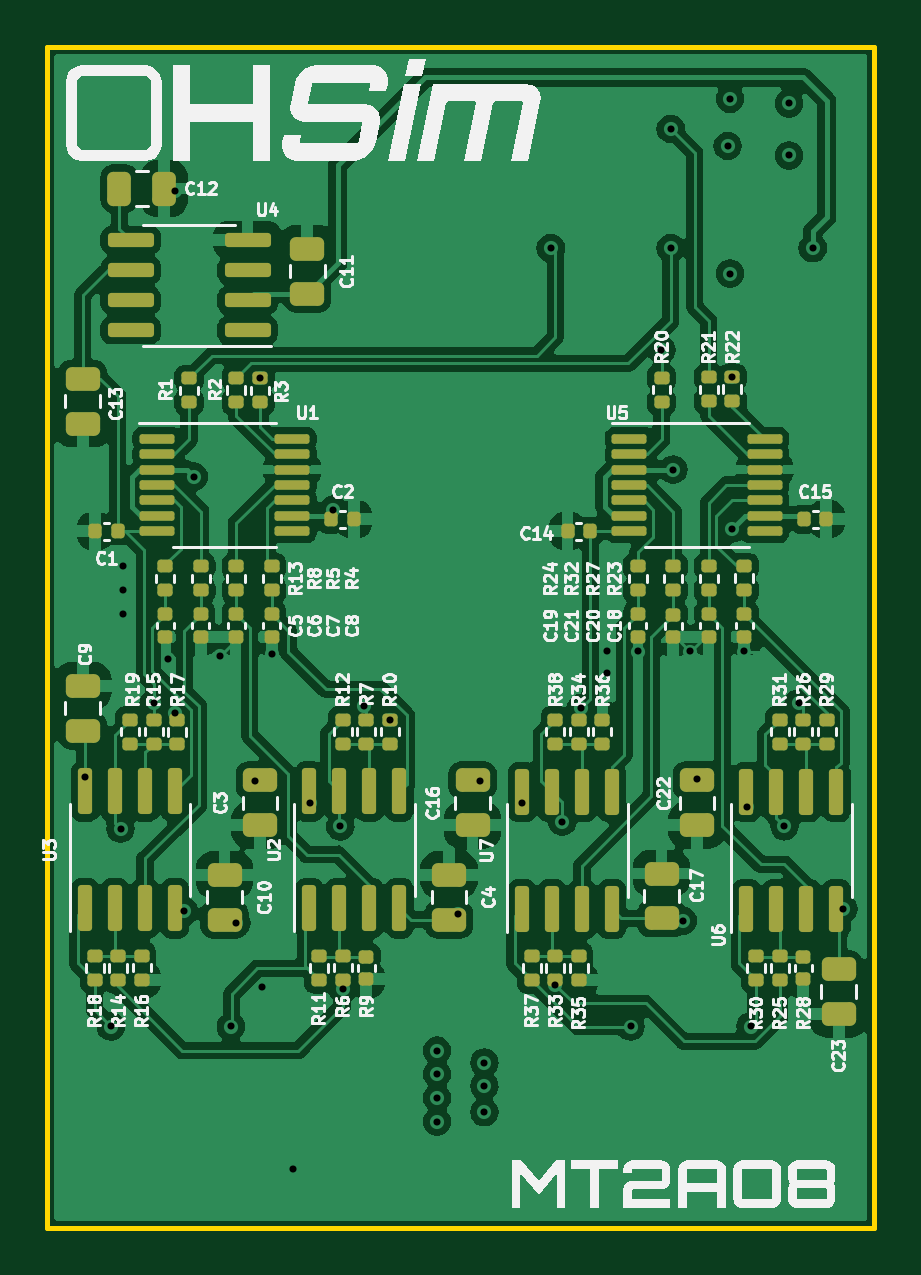
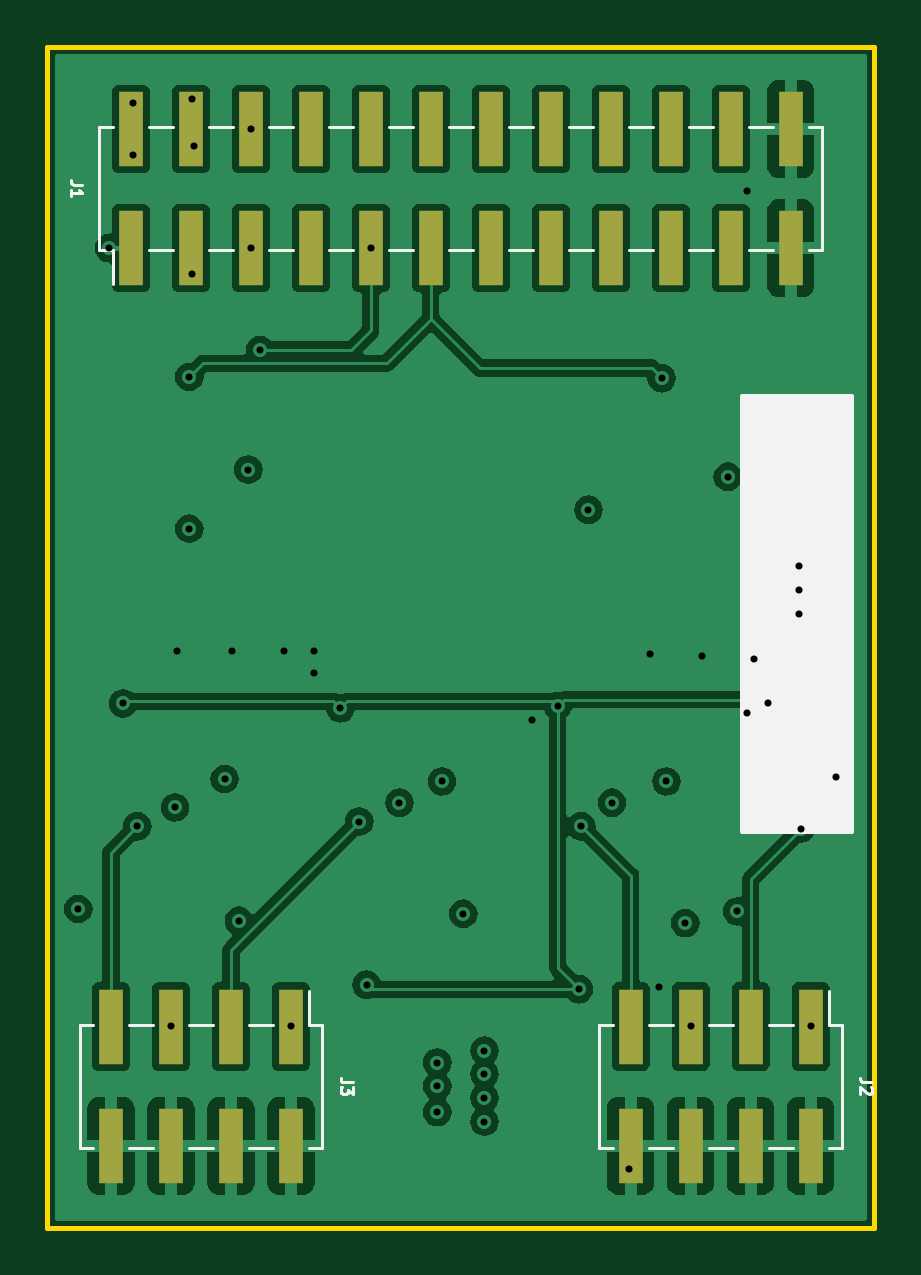
Circuit board: 13 layer files. Board 35.0 x 50.0 mm.
- bottom_copper: dac16bit_8ch-B_Cu.gbr (93943 bytes)
- bottom_mask: dac16bit_8ch-B_Mask.gbr (1598 bytes)
- paste: dac16bit_8ch-B_Paste.gbr (1593 bytes)
- bottom_silk: dac16bit_8ch-B_Silkscreen.gbr (5892 bytes)
- outline: dac16bit_8ch-Edge_Cuts.gbr (727 bytes)
- top_copper: dac16bit_8ch-F_Cu.gbr (164235 bytes)
- top_mask: dac16bit_8ch-F_Mask.gbr (8511 bytes)
- paste: dac16bit_8ch-F_Paste.gbr (8506 bytes)
- top_silk: dac16bit_8ch-F_Silkscreen.gbr (124797 bytes)
- inner_copper: dac16bit_8ch-In1_Cu.gbr (42709 bytes)
- inner_copper: dac16bit_8ch-In2_Cu.gbr (42381 bytes)
- drill: dac16bit_8ch-NPTH.drl (309 bytes)
- drill: dac16bit_8ch-PTH.drl (1387 bytes)

=== bottom_copper: dac16bit_8ch-B_Cu.gbr (93943 bytes, source omitted) ===
=== bottom_mask: dac16bit_8ch-B_Mask.gbr ===
%TF.GenerationSoftware,KiCad,Pcbnew,8.0.3-8.0.3-0~ubuntu22.04.1*%
%TF.CreationDate,2024-07-15T21:37:22+02:00*%
%TF.ProjectId,MT2AO8,4d543241-4f38-42e6-9b69-6361645f7063,rev?*%
%TF.SameCoordinates,Original*%
%TF.FileFunction,Soldermask,Bot*%
%TF.FilePolarity,Negative*%
%FSLAX46Y46*%
G04 Gerber Fmt 4.6, Leading zero omitted, Abs format (unit mm)*
G04 Created by KiCad (PCBNEW 8.0.3-8.0.3-0~ubuntu22.04.1) date 2024-07-15 21:37:22*
%MOMM*%
%LPD*%
G01*
G04 APERTURE LIST*
%ADD10R,1.000000X3.150000*%
G04 APERTURE END LIST*
D10*
%TO.C,J3*%
X158190000Y-112975000D03*
X158190000Y-118025000D03*
X160730000Y-112975000D03*
X160730000Y-118025000D03*
X163270000Y-112975000D03*
X163270000Y-118025000D03*
X165810000Y-112975000D03*
X165810000Y-118025000D03*
%TD*%
%TO.C,J1*%
X164970000Y-80025000D03*
X164970000Y-74975000D03*
X162430000Y-80025000D03*
X162430000Y-74975000D03*
X159890000Y-80025000D03*
X159890000Y-74975000D03*
X157350000Y-80025000D03*
X157350000Y-74975000D03*
X154810000Y-80025000D03*
X154810000Y-74975000D03*
X152270000Y-80025000D03*
X152270000Y-74975000D03*
X149730000Y-80025000D03*
X149730000Y-74975000D03*
X147190000Y-80025000D03*
X147190000Y-74975000D03*
X144650000Y-80025000D03*
X144650000Y-74975000D03*
X142110000Y-80025000D03*
X142110000Y-74975000D03*
X139570000Y-80025000D03*
X139570000Y-74975000D03*
X137030000Y-80025000D03*
X137030000Y-74975000D03*
%TD*%
%TO.C,J2*%
X136190000Y-112975000D03*
X136190000Y-118025000D03*
X138730000Y-112975000D03*
X138730000Y-118025000D03*
X141270000Y-112975000D03*
X141270000Y-118025000D03*
X143810000Y-112975000D03*
X143810000Y-118025000D03*
%TD*%
M02*

=== paste: dac16bit_8ch-B_Paste.gbr ===
%TF.GenerationSoftware,KiCad,Pcbnew,8.0.3-8.0.3-0~ubuntu22.04.1*%
%TF.CreationDate,2024-07-15T21:37:10+02:00*%
%TF.ProjectId,MT2AO8,4d543241-4f38-42e6-9b69-6361645f7063,rev?*%
%TF.SameCoordinates,Original*%
%TF.FileFunction,Paste,Bot*%
%TF.FilePolarity,Positive*%
%FSLAX46Y46*%
G04 Gerber Fmt 4.6, Leading zero omitted, Abs format (unit mm)*
G04 Created by KiCad (PCBNEW 8.0.3-8.0.3-0~ubuntu22.04.1) date 2024-07-15 21:37:10*
%MOMM*%
%LPD*%
G01*
G04 APERTURE LIST*
%ADD10R,1.000000X3.150000*%
G04 APERTURE END LIST*
D10*
%TO.C,J3*%
X158190000Y-112975000D03*
X158190000Y-118025000D03*
X160730000Y-112975000D03*
X160730000Y-118025000D03*
X163270000Y-112975000D03*
X163270000Y-118025000D03*
X165810000Y-112975000D03*
X165810000Y-118025000D03*
%TD*%
%TO.C,J1*%
X164970000Y-80025000D03*
X164970000Y-74975000D03*
X162430000Y-80025000D03*
X162430000Y-74975000D03*
X159890000Y-80025000D03*
X159890000Y-74975000D03*
X157350000Y-80025000D03*
X157350000Y-74975000D03*
X154810000Y-80025000D03*
X154810000Y-74975000D03*
X152270000Y-80025000D03*
X152270000Y-74975000D03*
X149730000Y-80025000D03*
X149730000Y-74975000D03*
X147190000Y-80025000D03*
X147190000Y-74975000D03*
X144650000Y-80025000D03*
X144650000Y-74975000D03*
X142110000Y-80025000D03*
X142110000Y-74975000D03*
X139570000Y-80025000D03*
X139570000Y-74975000D03*
X137030000Y-80025000D03*
X137030000Y-74975000D03*
%TD*%
%TO.C,J2*%
X136190000Y-112975000D03*
X136190000Y-118025000D03*
X138730000Y-112975000D03*
X138730000Y-118025000D03*
X141270000Y-112975000D03*
X141270000Y-118025000D03*
X143810000Y-112975000D03*
X143810000Y-118025000D03*
%TD*%
M02*

=== bottom_silk: dac16bit_8ch-B_Silkscreen.gbr ===
%TF.GenerationSoftware,KiCad,Pcbnew,8.0.3-8.0.3-0~ubuntu22.04.1*%
%TF.CreationDate,2024-07-15T21:37:16+02:00*%
%TF.ProjectId,MT2AO8,4d543241-4f38-42e6-9b69-6361645f7063,rev?*%
%TF.SameCoordinates,Original*%
%TF.FileFunction,Legend,Bot*%
%TF.FilePolarity,Positive*%
%FSLAX46Y46*%
G04 Gerber Fmt 4.6, Leading zero omitted, Abs format (unit mm)*
G04 Created by KiCad (PCBNEW 8.0.3-8.0.3-0~ubuntu22.04.1) date 2024-07-15 21:37:16*
%MOMM*%
%LPD*%
G01*
G04 APERTURE LIST*
%ADD10C,0.200000*%
%ADD11C,0.125000*%
%ADD12C,0.120000*%
G04 APERTURE END LIST*
D10*
X134500000Y-86300000D02*
X139100000Y-86300000D01*
X139100000Y-104700000D01*
X134500000Y-104700000D01*
X134500000Y-86300000D01*
G36*
X134500000Y-86300000D02*
G01*
X139100000Y-86300000D01*
X139100000Y-104700000D01*
X134500000Y-104700000D01*
X134500000Y-86300000D01*
G37*
D11*
X155584809Y-115333333D02*
X155941952Y-115333333D01*
X155941952Y-115333333D02*
X156013380Y-115309524D01*
X156013380Y-115309524D02*
X156061000Y-115261905D01*
X156061000Y-115261905D02*
X156084809Y-115190476D01*
X156084809Y-115190476D02*
X156084809Y-115142857D01*
X155584809Y-115523809D02*
X155584809Y-115833333D01*
X155584809Y-115833333D02*
X155775285Y-115666666D01*
X155775285Y-115666666D02*
X155775285Y-115738095D01*
X155775285Y-115738095D02*
X155799095Y-115785714D01*
X155799095Y-115785714D02*
X155822904Y-115809523D01*
X155822904Y-115809523D02*
X155870523Y-115833333D01*
X155870523Y-115833333D02*
X155989571Y-115833333D01*
X155989571Y-115833333D02*
X156037190Y-115809523D01*
X156037190Y-115809523D02*
X156061000Y-115785714D01*
X156061000Y-115785714D02*
X156084809Y-115738095D01*
X156084809Y-115738095D02*
X156084809Y-115595238D01*
X156084809Y-115595238D02*
X156061000Y-115547619D01*
X156061000Y-115547619D02*
X156037190Y-115523809D01*
X167024809Y-77333333D02*
X167381952Y-77333333D01*
X167381952Y-77333333D02*
X167453380Y-77309524D01*
X167453380Y-77309524D02*
X167501000Y-77261905D01*
X167501000Y-77261905D02*
X167524809Y-77190476D01*
X167524809Y-77190476D02*
X167524809Y-77142857D01*
X167524809Y-77833333D02*
X167524809Y-77547619D01*
X167524809Y-77690476D02*
X167024809Y-77690476D01*
X167024809Y-77690476D02*
X167096238Y-77642857D01*
X167096238Y-77642857D02*
X167143857Y-77595238D01*
X167143857Y-77595238D02*
X167167666Y-77547619D01*
X133584809Y-115333333D02*
X133941952Y-115333333D01*
X133941952Y-115333333D02*
X134013380Y-115309524D01*
X134013380Y-115309524D02*
X134061000Y-115261905D01*
X134061000Y-115261905D02*
X134084809Y-115190476D01*
X134084809Y-115190476D02*
X134084809Y-115142857D01*
X133632428Y-115547619D02*
X133608619Y-115571428D01*
X133608619Y-115571428D02*
X133584809Y-115619047D01*
X133584809Y-115619047D02*
X133584809Y-115738095D01*
X133584809Y-115738095D02*
X133608619Y-115785714D01*
X133608619Y-115785714D02*
X133632428Y-115809523D01*
X133632428Y-115809523D02*
X133680047Y-115833333D01*
X133680047Y-115833333D02*
X133727666Y-115833333D01*
X133727666Y-115833333D02*
X133799095Y-115809523D01*
X133799095Y-115809523D02*
X134084809Y-115523809D01*
X134084809Y-115523809D02*
X134084809Y-115833333D01*
D12*
%TO.C,J3*%
X156860000Y-118100000D02*
X156860000Y-112900000D01*
X157430000Y-112900000D02*
X156860000Y-112900000D01*
X157430000Y-112900000D02*
X157430000Y-111460000D01*
X157430000Y-118100000D02*
X156860000Y-118100000D01*
X159970000Y-112900000D02*
X158950000Y-112900000D01*
X159970000Y-118100000D02*
X158950000Y-118100000D01*
X162510000Y-112900000D02*
X161490000Y-112900000D01*
X162510000Y-118100000D02*
X161490000Y-118100000D01*
X165050000Y-112900000D02*
X164030000Y-112900000D01*
X165050000Y-118100000D02*
X164030000Y-118100000D01*
X167140000Y-112900000D02*
X166570000Y-112900000D01*
X167140000Y-118100000D02*
X166570000Y-118100000D01*
X167140000Y-118100000D02*
X167140000Y-112900000D01*
%TO.C,J1*%
X135700000Y-74900000D02*
X135700000Y-80100000D01*
X135700000Y-74900000D02*
X136270000Y-74900000D01*
X135700000Y-80100000D02*
X136270000Y-80100000D01*
X137790000Y-74900000D02*
X138810000Y-74900000D01*
X137790000Y-80100000D02*
X138810000Y-80100000D01*
X140330000Y-74900000D02*
X141350000Y-74900000D01*
X140330000Y-80100000D02*
X141350000Y-80100000D01*
X142870000Y-74900000D02*
X143890000Y-74900000D01*
X142870000Y-80100000D02*
X143890000Y-80100000D01*
X145410000Y-74900000D02*
X146430000Y-74900000D01*
X145410000Y-80100000D02*
X146430000Y-80100000D01*
X147950000Y-74900000D02*
X148970000Y-74900000D01*
X147950000Y-80100000D02*
X148970000Y-80100000D01*
X150490000Y-74900000D02*
X151510000Y-74900000D01*
X150490000Y-80100000D02*
X151510000Y-80100000D01*
X153030000Y-74900000D02*
X154050000Y-74900000D01*
X153030000Y-80100000D02*
X154050000Y-80100000D01*
X155570000Y-74900000D02*
X156590000Y-74900000D01*
X155570000Y-80100000D02*
X156590000Y-80100000D01*
X158110000Y-74900000D02*
X159130000Y-74900000D01*
X158110000Y-80100000D02*
X159130000Y-80100000D01*
X160650000Y-74900000D02*
X161670000Y-74900000D01*
X160650000Y-80100000D02*
X161670000Y-80100000D01*
X163190000Y-74900000D02*
X164210000Y-74900000D01*
X163190000Y-80100000D02*
X164210000Y-80100000D01*
X165730000Y-74900000D02*
X166300000Y-74900000D01*
X165730000Y-80100000D02*
X165730000Y-81540000D01*
X165730000Y-80100000D02*
X166300000Y-80100000D01*
X166300000Y-74900000D02*
X166300000Y-80100000D01*
%TO.C,J2*%
X134860000Y-118100000D02*
X134860000Y-112900000D01*
X135430000Y-112900000D02*
X134860000Y-112900000D01*
X135430000Y-112900000D02*
X135430000Y-111460000D01*
X135430000Y-118100000D02*
X134860000Y-118100000D01*
X137970000Y-112900000D02*
X136950000Y-112900000D01*
X137970000Y-118100000D02*
X136950000Y-118100000D01*
X140510000Y-112900000D02*
X139490000Y-112900000D01*
X140510000Y-118100000D02*
X139490000Y-118100000D01*
X143050000Y-112900000D02*
X142030000Y-112900000D01*
X143050000Y-118100000D02*
X142030000Y-118100000D01*
X145140000Y-112900000D02*
X144570000Y-112900000D01*
X145140000Y-118100000D02*
X144570000Y-118100000D01*
X145140000Y-118100000D02*
X145140000Y-112900000D01*
%TD*%
M02*

=== outline: dac16bit_8ch-Edge_Cuts.gbr ===
%TF.GenerationSoftware,KiCad,Pcbnew,8.0.3-8.0.3-0~ubuntu22.04.1*%
%TF.CreationDate,2024-07-15T21:37:25+02:00*%
%TF.ProjectId,MT2AO8,4d543241-4f38-42e6-9b69-6361645f7063,rev?*%
%TF.SameCoordinates,Original*%
%TF.FileFunction,Profile,NP*%
%FSLAX46Y46*%
G04 Gerber Fmt 4.6, Leading zero omitted, Abs format (unit mm)*
G04 Created by KiCad (PCBNEW 8.0.3-8.0.3-0~ubuntu22.04.1) date 2024-07-15 21:37:25*
%MOMM*%
%LPD*%
G01*
G04 APERTURE LIST*
%TA.AperFunction,Profile*%
%ADD10C,0.200000*%
%TD*%
G04 APERTURE END LIST*
D10*
X133500000Y-71500000D02*
X168500000Y-71500000D01*
X133500000Y-71500000D02*
X133500000Y-121500000D01*
X168500000Y-71500000D02*
X168500000Y-121500000D01*
X133500000Y-121500000D02*
X168500000Y-121500000D01*
M02*

=== top_copper: dac16bit_8ch-F_Cu.gbr (164235 bytes, source omitted) ===
=== top_mask: dac16bit_8ch-F_Mask.gbr (8511 bytes, source omitted) ===
=== paste: dac16bit_8ch-F_Paste.gbr (8506 bytes, source omitted) ===
=== top_silk: dac16bit_8ch-F_Silkscreen.gbr (124797 bytes, source omitted) ===
=== inner_copper: dac16bit_8ch-In1_Cu.gbr (42709 bytes, source omitted) ===
=== inner_copper: dac16bit_8ch-In2_Cu.gbr (42381 bytes, source omitted) ===
=== drill: dac16bit_8ch-NPTH.drl ===
M48
; DRILL file {KiCad 8.0.3-8.0.3-0~ubuntu22.04.1} date 2024-07-15T21:37:36+0200
; FORMAT={-:-/ absolute / inch / decimal}
; #@! TF.CreationDate,2024-07-15T21:37:36+02:00
; #@! TF.GenerationSoftware,Kicad,Pcbnew,8.0.3-8.0.3-0~ubuntu22.04.1
; #@! TF.FileFunction,NonPlated,1,4,NPTH
FMAT,2
INCH
%
G90
G05
M30

=== drill: dac16bit_8ch-PTH.drl ===
M48
; DRILL file {KiCad 8.0.3-8.0.3-0~ubuntu22.04.1} date 2024-07-15T21:37:36+0200
; FORMAT={-:-/ absolute / inch / decimal}
; #@! TF.CreationDate,2024-07-15T21:37:36+02:00
; #@! TF.GenerationSoftware,Kicad,Pcbnew,8.0.3-8.0.3-0~ubuntu22.04.1
; #@! TF.FileFunction,Plated,1,4,PTH
FMAT,2
INCH
; #@! TA.AperFunction,Plated,PTH,ViaDrill
T1C0.0118
%
G90
G05
T1
X5.3189Y-4.0315
X5.3618Y-4.4478
X5.378Y-4.1181
X5.3819Y-3.6811
X5.3819Y-3.7205
X5.3819Y-3.7598
X5.4331Y-3.9094
X5.4567Y-3.8346
X5.4685Y-3.0551
X5.4685Y-3.9252
X5.4843Y-4.2559
X5.5Y-3.5315
X5.5433Y-3.8307
X5.5618Y-4.4478
X5.5709Y-4.2756
X5.6024Y-4.0394
X5.6102Y-3.3673
X5.6142Y-4.3819
X5.6299Y-3.8268
X5.6654Y-4.685
X5.6929Y-4.0748
X5.7323Y-3.5866
X5.7441Y-4.1142
X5.748Y-4.3858
X5.7835Y-3.9134
X5.8268Y-3.937
X5.9055Y-4.4882
X5.9055Y-4.5276
X5.9055Y-4.5669
X5.9055Y-4.6063
X5.9409Y-4.2598
X5.9764Y-4.0394
X5.9843Y-4.5079
X5.9843Y-4.5472
X5.9843Y-4.5906
X6.0472Y-4.0748
X6.0949Y-3.1506
X6.1021Y-4.3782
X6.1142Y-4.1063
X6.1457Y-3.9173
X6.189Y-3.8228
X6.189Y-3.8583
X6.228Y-4.4478
X6.2398Y-3.8228
X6.2795Y-3.3203
X6.2949Y-2.9518
X6.2949Y-3.1506
X6.2992Y-3.5197
X6.315Y-4.2717
X6.3268Y-3.8228
X6.3386Y-4.0354
X6.3898Y-2.9803
X6.3937Y-2.9016
X6.3937Y-3.1929
X6.3976Y-3.3654
X6.3976Y-3.6181
X6.4173Y-3.8228
X6.4213Y-4.0827
X6.428Y-4.4478
X6.4843Y-4.1142
X6.4921Y-2.9094
X6.4921Y-2.9961
X6.5079Y-3.9094
X6.5315Y-3.1506
X6.5827Y-4.252
M30

